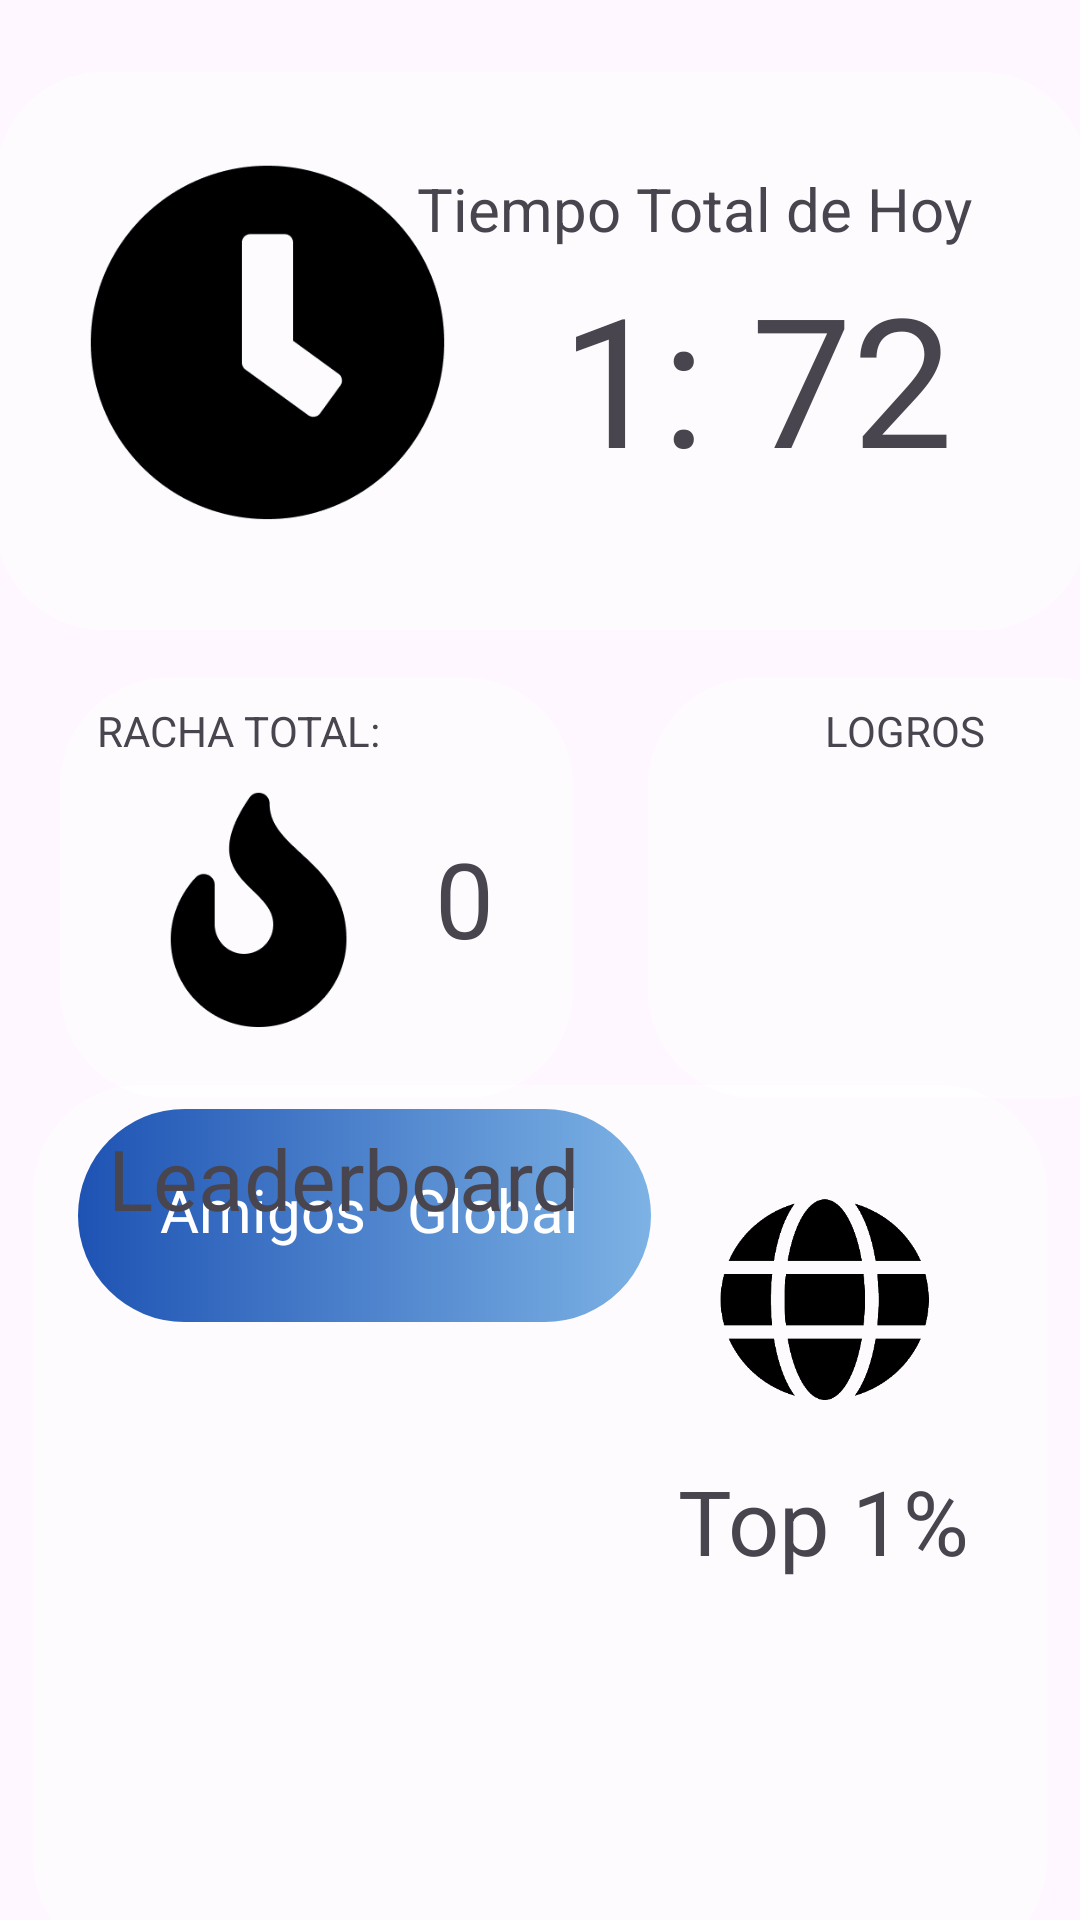

Reconstruct the res/layout file that produces this screen, plus the resources it refers to.
<!-- AndroidManifest.xml: application theme Theme.FocusEarn -->
<!-- res/layout/fragment_leaderboard.xml -->
<?xml version="1.0" encoding="utf-8"?>
<FrameLayout xmlns:android="http://schemas.android.com/apk/res/android"
    xmlns:app="http://schemas.android.com/apk/res-auto"
    xmlns:tools="http://schemas.android.com/tools"
    android:layout_width="match_parent"
    android:layout_height="match_parent"
    android:id="@+id/leaderboard"
    tools:context=".leaderboard.LeaderboardFragment">

    <androidx.constraintlayout.widget.ConstraintLayout
        android:layout_width="match_parent"
        android:layout_height="match_parent">

        <ImageView
            android:id="@+id/imageView5"
            android:layout_width="451dp"
            android:layout_height="727dp"
            android:scaleType="fitXY"
            android:src="@drawable/background_splash"
            app:layout_constraintBottom_toBottomOf="parent"
            app:layout_constraintTop_toTopOf="parent"
            app:layout_constraintRight_toRightOf="parent"
            app:layout_constraintLeft_toLeftOf="parent"
            tools:layout_editor_absoluteX="-20dp" />

        <FrameLayout
            android:id="@+id/smallLeaderboard"
            android:layout_width="338dp"
            android:layout_height="294dp"
            android:layout_marginBottom="28dp"
            android:background="@drawable/rounded_background_alpha"
            app:layout_constraintBottom_toBottomOf="@+id/imageView5"
            app:layout_constraintEnd_toEndOf="parent"
            app:layout_constraintHorizontal_bias="0.493"
            app:layout_constraintStart_toStartOf="parent">

            <androidx.constraintlayout.widget.ConstraintLayout
                android:layout_width="match_parent"
                android:layout_height="match_parent">

                <ImageView
                    android:id="@+id/imageView13"
                    android:layout_width="120dp"
                    android:layout_height="73dp"
                    android:layout_marginTop="28dp"
                    android:layout_marginEnd="4dp"
                    android:src="@drawable/globe"
                    app:layout_constraintEnd_toEndOf="parent"
                    app:layout_constraintTop_toTopOf="parent" />

                <TextView
                    android:id="@+id/textView6"
                    android:layout_width="99dp"
                    android:layout_height="39dp"
                    android:layout_marginTop="16dp"
                    android:layout_marginEnd="16dp"
                    android:text="Top 1%"
                    android:textSize="30sp"
                    app:layout_constraintEnd_toEndOf="parent"
                    app:layout_constraintTop_toBottomOf="@+id/imageView13" />

                <androidx.constraintlayout.widget.ConstraintLayout
                    android:id="@+id/linearLayout"
                    android:layout_width="191dp"
                    android:layout_height="71dp"
                    android:background="@drawable/gradient"
                    android:gravity="center"
                    app:layout_constraintEnd_toStartOf="@+id/imageView13"
                    app:layout_constraintTop_toTopOf="parent"

                    tools:layout_editor_absoluteY="28dp">

                    <TextView
                        android:id="@+id/textView7"
                        android:layout_width="75dp"
                        android:layout_height="28dp"
                        android:layout_marginStart="16dp"
                        android:layout_marginTop="20dp"
                        android:text="Amigos"
                        android:textColor="#FFFFFF"
                        android:textSize="20sp"
                        app:layout_constraintEnd_toStartOf="@+id/textView8"
                        app:layout_constraintHorizontal_bias="0.611"
                        app:layout_constraintStart_toStartOf="parent"
                        app:layout_constraintTop_toTopOf="parent" />

                    <TextView
                        android:id="@+id/textView8"
                        android:layout_width="0dp"
                        android:layout_height="wrap_content"
                        android:layout_marginTop="20dp"
                        android:layout_marginEnd="24dp"
                        android:text="Global"
                        android:textColor="#FFFFFF"
                        android:textSize="20sp"
                        app:layout_constraintEnd_toEndOf="parent"
                        app:layout_constraintTop_toTopOf="parent" />
                </androidx.constraintlayout.widget.ConstraintLayout>
            </androidx.constraintlayout.widget.ConstraintLayout>

        </FrameLayout>

        <FrameLayout
            android:id="@+id/time"
            android:layout_width="364dp"
            android:layout_height="186dp"
            android:layout_marginTop="24dp"
            android:background="@drawable/rounded_background_alpha"
            app:layout_constraintEnd_toEndOf="parent"
            app:layout_constraintHorizontal_bias="0.432"
            app:layout_constraintStart_toStartOf="parent"
            app:layout_constraintTop_toTopOf="parent">

            <androidx.constraintlayout.widget.ConstraintLayout
                android:layout_width="match_parent"
                android:layout_height="match_parent">

                <TextView
                    android:id="@+id/textView2"
                    android:layout_width="201dp"
                    android:layout_height="36dp"
                    android:layout_marginTop="24dp"
                    android:text="Tiempo Total de Hoy"
                    android:textSize="20sp"
                    app:layout_constraintEnd_toEndOf="parent"
                    app:layout_constraintHorizontal_bias="0.9"
                    app:layout_constraintStart_toStartOf="parent"
                    app:layout_constraintTop_toTopOf="parent" />

                <TextView
                    android:id="@+id/textView3"
                    android:layout_width="wrap_content"
                    android:layout_height="wrap_content"
                    android:text="1: 72"
                    android:textSize="60sp"
                    app:layout_constraintBottom_toBottomOf="parent"
                    app:layout_constraintEnd_toEndOf="parent"
                    app:layout_constraintHorizontal_bias="0.83"
                    app:layout_constraintStart_toStartOf="parent"
                    app:layout_constraintTop_toTopOf="parent"
                    app:layout_constraintVertical_bias="0.598" />

                <ImageView
                    android:id="@+id/imageView6"
                    android:layout_width="133dp"
                    android:layout_height="129dp"
                    android:layout_marginStart="16dp"
                    android:src="@drawable/time_clock"
                    app:layout_constraintBottom_toBottomOf="parent"
                    app:layout_constraintStart_toStartOf="parent"
                    app:layout_constraintTop_toTopOf="parent"
                    app:layout_constraintVertical_bias="0.49" />
            </androidx.constraintlayout.widget.ConstraintLayout>

        </FrameLayout>

        <TextView
            android:id="@+id/textView"
            android:layout_width="wrap_content"
            android:layout_height="wrap_content"
            android:layout_marginStart="36dp"
            android:layout_marginTop="8dp"
            android:text="Leaderboard"
            android:textSize="28sp"
            app:layout_constraintStart_toStartOf="parent"
            app:layout_constraintTop_toBottomOf="@+id/streakFrame" />

        <FrameLayout
            android:id="@+id/streakFrame"
            android:layout_width="171dp"
            android:layout_height="140dp"
            android:layout_marginStart="20dp"
            android:layout_marginTop="16dp"
            android:background="@drawable/rounded_background_alpha"
            app:layout_constraintStart_toStartOf="parent"
            app:layout_constraintTop_toBottomOf="@+id/time">

            <androidx.constraintlayout.widget.ConstraintLayout
                android:layout_width="match_parent"
                android:layout_height="match_parent">

                <TextView
                    android:id="@+id/streakTextDisclaimer2"
                    android:layout_width="150dp"
                    android:layout_height="18dp"
                    android:text="RACHA TOTAL:"
                    app:layout_constraintEnd_toEndOf="parent"
                    app:layout_constraintHorizontal_bias="0.858"
                    app:layout_constraintStart_toStartOf="parent"

                    app:layout_constraintTop_toTopOf="parent" />

                <TextView
                    android:id="@+id/streakTextCounter"
                    android:layout_width="22dp"
                    android:layout_height="43dp"
                    android:layout_marginTop="24dp"
                    android:text="0"
                    android:textSize="35sp"
                    app:layout_constraintEnd_toEndOf="parent"
                    app:layout_constraintHorizontal_bias="0.38"
                    app:layout_constraintStart_toEndOf="@+id/imageView7"
                    app:layout_constraintTop_toBottomOf="@+id/streakTextDisclaimer2" />

                <ImageView
                    android:id="@+id/imageView7"
                    android:layout_width="91dp"
                    android:layout_height="87dp"
                    android:layout_marginStart="16dp"
                    android:src="@drawable/streak"
                    app:layout_constraintBottom_toBottomOf="parent"
                    app:layout_constraintStart_toStartOf="parent"
                    app:layout_constraintTop_toTopOf="parent"
                    app:layout_constraintVertical_bias="0.698" />
            </androidx.constraintlayout.widget.ConstraintLayout>

        </FrameLayout>

        <FrameLayout
            android:id="@+id/achievementsLayout"
            android:layout_width="171dp"
            android:layout_height="140dp"
            android:layout_marginStart="25dp"
            android:layout_marginTop="16dp"
            android:layout_marginEnd="24dp"
            android:background="@drawable/rounded_background_alpha"
            app:layout_constraintEnd_toEndOf="parent"
            app:layout_constraintHorizontal_bias="0.0"
            app:layout_constraintStart_toEndOf="@+id/streakFrame"
            app:layout_constraintTop_toBottomOf="@+id/time">

            <androidx.constraintlayout.widget.ConstraintLayout
                android:layout_width="match_parent"
                android:layout_height="match_parent">

                <TextView
                    android:id="@+id/achievementsDisclaimer"
                    android:layout_width="wrap_content"
                    android:layout_height="wrap_content"
                    android:text="LOGROS"
                    app:layout_constraintEnd_toEndOf="parent"
                    app:layout_constraintStart_toStartOf="parent"
                    app:layout_constraintTop_toTopOf="parent" />

                <ImageView
                    android:id="@+id/imageView16"
                    android:layout_width="116dp"
                    android:layout_height="87dp"
                    android:layout_marginTop="12dp"
                    android:src="@drawable/achievements"
                    app:layout_constraintEnd_toEndOf="parent"
                    app:layout_constraintStart_toStartOf="parent"
                    app:layout_constraintTop_toBottomOf="@+id/achievementsDisclaimer" />
            </androidx.constraintlayout.widget.ConstraintLayout>

        </FrameLayout>

    </androidx.constraintlayout.widget.ConstraintLayout>

</FrameLayout>
<!-- resources referenced by this layout -->
<resources>
  <!-- drawable globe: png bitmap (drawable, 5667 bytes) -->
  <!-- drawable gradient (drawable) -->
  <?xml version="1.0" encoding="utf-8"?>
  <shape xmlns:android="http://schemas.android.com/apk/res/android">
      <gradient
          android:type="linear"
          android:angle="0"
          android:startColor="#4F80CE"
          android:centerColor="#1E53B4"
          android:centerX="0.5"
          android:centerY="0"
          android:endColor="#7CB2E4"
          android:gradientRadius="100%p" />
      <corners android:radius="86dp"/>
  </shape>
  <!-- drawable rounded_background_alpha (drawable) -->
  <?xml version="1.0" encoding="utf-8"?>
  <shape xmlns:android="http://schemas.android.com/apk/res/android">
      <solid android:color="#90FFFFFF" /> 
      <corners android:radius="36dp" /> 
      <padding
          android:left="8dp"
          android:top="8dp"
          android:right="8dp"
          android:bottom="8dp" />
  </shape>
  <!-- drawable streak: png bitmap (drawable, 4185 bytes) -->
  <!-- drawable time_clock: png bitmap (drawable, 7025 bytes) -->
  <style name="Theme.FocusEarn" parent="android:Theme.Material.Light.NoActionBar" />
</resources>
